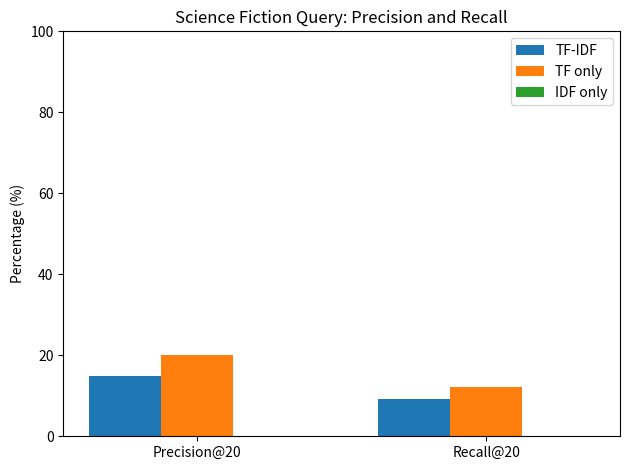

Reproduce this figure in Python.
import matplotlib.pyplot as plt
import numpy as np

methods = ["TF-IDF", "TF only", "IDF only"]

precision = [15.00, 20.00, 0.00]
recall = [9.09, 12.12, 0.00]

x = np.arange(2)
width = 0.25

fig, ax = plt.subplots()

ax.bar(x - width, [precision[0], recall[0]], width, label="TF-IDF")
ax.bar(x,         [precision[1], recall[1]], width, label="TF only")
ax.bar(x + width, [precision[2], recall[2]], width, label="IDF only")

ax.set_ylabel("Percentage (%)")
ax.set_title("Science Fiction Query: Precision and Recall")
ax.set_xticks(x)
ax.set_xticklabels(["Precision@20", "Recall@20"])
ax.set_ylim(0, 100)
ax.legend()

plt.tight_layout()
plt.show()
